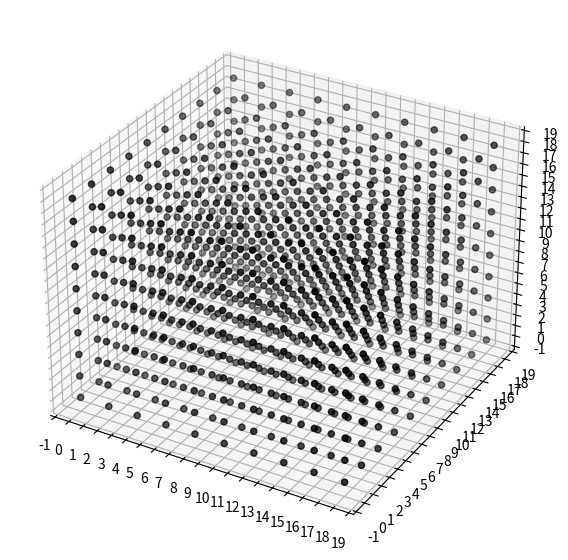
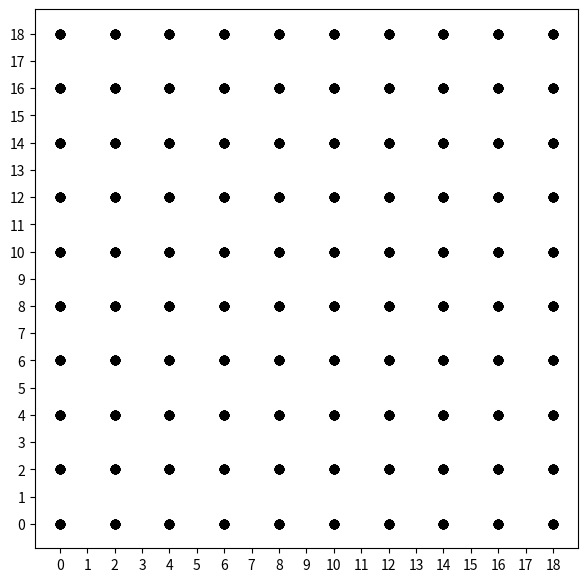

Here is the Python script that generated these plots, in order:
import numpy as np
import matplotlib.pyplot as plt
from matplotlib.ticker import MultipleLocator
import time
# from numba import
# для проверки на затраты времени на выполнение проги
start_time1 = time.time()


# окно для отображения 3d графика
fig_3d = plt.figure(figsize=(10, 7))

# окно для отображения 2d графика
fig_2d = plt.figure(figsize=(7, 7))


ax_3d = fig_3d.add_subplot(projection='3d')
ax_3d.xaxis.set_major_locator(MultipleLocator(base=1))
ax_3d.yaxis.set_major_locator(MultipleLocator(base=1))
ax_3d.zaxis.set_major_locator(MultipleLocator(base=1))


ax_2d = fig_2d.add_subplot()
ax_2d.xaxis.set_major_locator(MultipleLocator(base=1))
ax_2d.yaxis.set_major_locator(MultipleLocator(base=1))

# создание трёхмерного массива
capacity = np.array([[[0 for i in range(20)] for j in range(20)] for m in range(20)])
sh = capacity.shape # размер массива

# массивы для отрисовки 3d
xgrid = np.array([], dtype="int8")
ygrid = np.array([], dtype="int8")
zgrid = np.array([], dtype="int8")
# для отрисовки 2d
x_2d = np.array([], dtype="int8")
y_2d = np.array([], dtype="int8")
start_time = time.time()
# Заполнение основного массива, а также массивов для отрисовки песчинок
for ax0 in range(0, sh[0], 2):
    for ax2 in range(0, sh[2], 2):
        x_2d = np.append(xgrid, ax0)
        y_2d = np.append(ygrid, ax2)
        for ax1 in range(0, sh[1], 2):

            capacity[ax0][ax1][ax2] = 1

            xgrid = np.append(xgrid, ax0)
            ygrid = np.append(ygrid, ax1)
            zgrid = np.append(zgrid, ax2)

print('Finished cycle in %s seconds' % (time.time() - start_time))








# ОТРИСОВКА
gr_2d = ax_2d.scatter(x_2d, y_2d, color="black")
gr_3d = ax_3d.scatter(xgrid, ygrid, zgrid, color='black')


print('Finished in %s seconds' % (time.time() - start_time1))
plt.show()